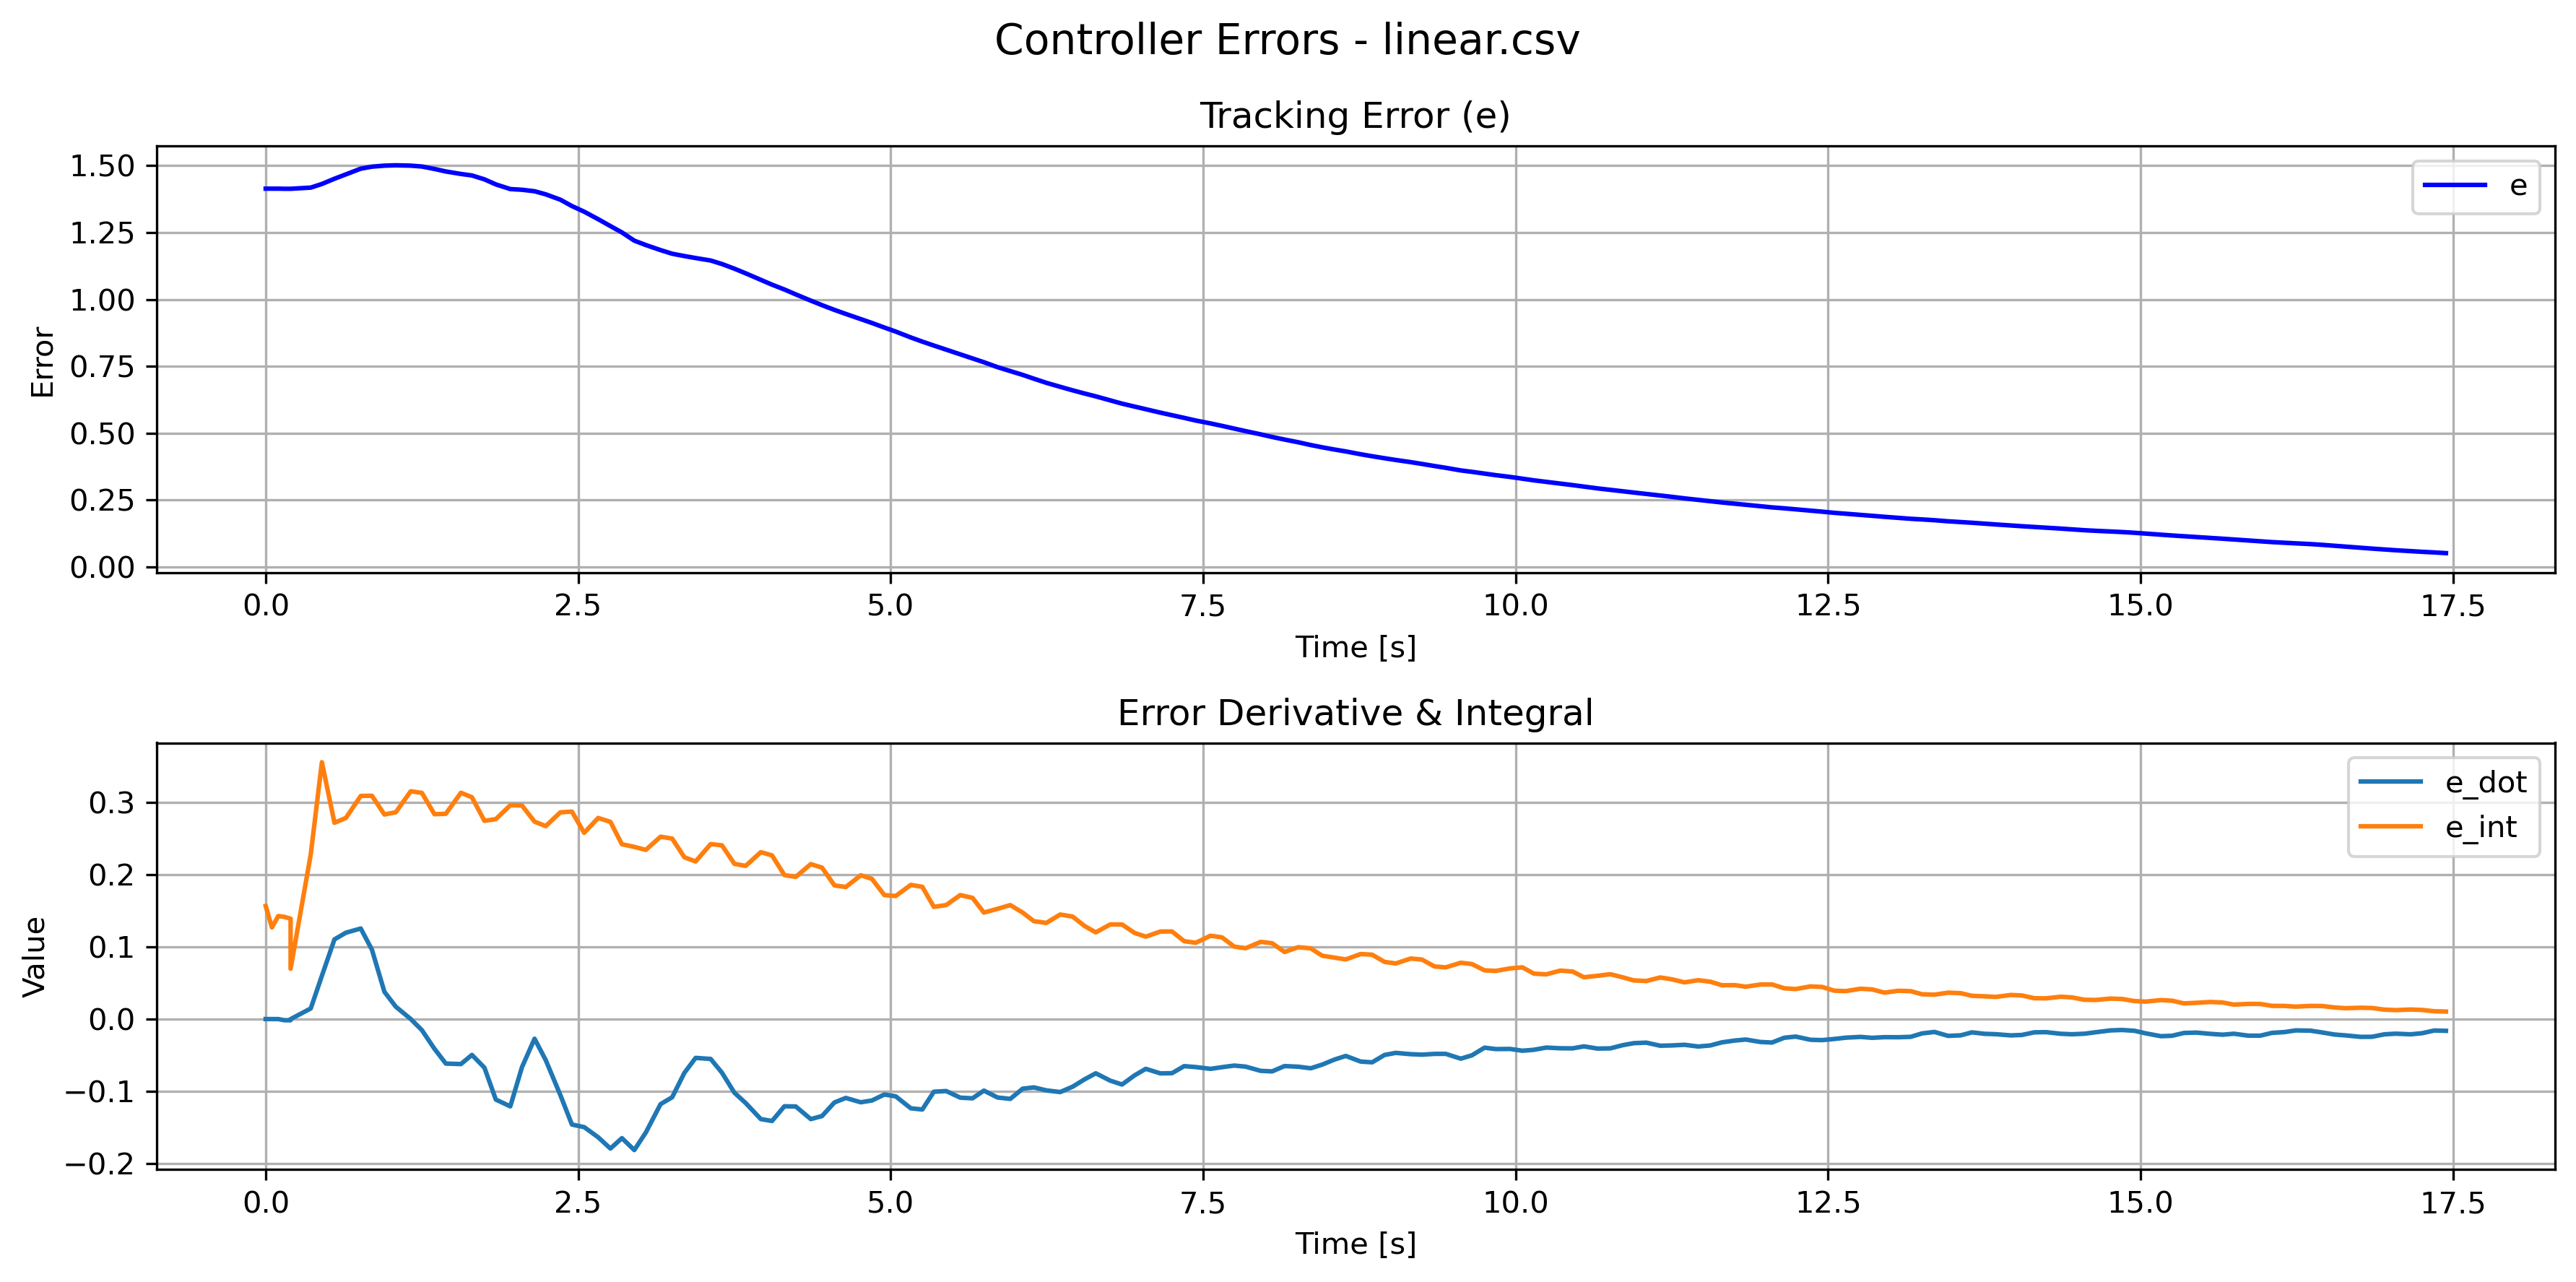

The table this chart was drawn from, first rows:
e, e_dot, e_int, stamp, 
1.414, -2.9618278296617007e-06, 0.1269, 1794435596229118311, 
1.414, -9.398218718074483e-06, 0.1398, 1794435596279517452, 
1.414, -1.1007880316160623e-05, 0.1418, 1794435596329352194, 
1.414, -0.0008896, 0.1552, 1794435596389242756, 
1.414, -0.0005362, 0.1554, 1794435596439241556, 
1.414, 0.0003471, 0.0707, 1794435596439241556, 
1.418, 0.01329, 0.1979, 1794435596579085693, 
1.434, 0.06605, 0.3354, 1794435596675114261, 
1.452, 0.1142, 0.28, 1794435596774235033, 
1.472, 0.1258, 0.304, 1794435596884371245, 
1.484, 0.1042, 0.3088, 1794435596984434826, 
1.489, 0.05704, 0.2821, 1794435597074799660, 
1.492, 0.02683, 0.3055, 1794435597189770884, 
1.492, 0.01244, 0.3196, 1794435597289180408, 
1.491, -0.002999, 0.283, 1794435597379485488, 
1.488, -0.0165, 0.2831, 1794435597479163851, 
1.479, -0.0379, 0.3116, 1794435597589223964, 
1.464, -0.0793, 0.3103, 1794435597689288765, 
1.449, -0.1018, 0.278, 1794435597779096598, 
1.431, -0.1093, 0.2749, 1794435597879159793, 
1.415, -0.1122, 0.2814, 1794435597975633655, 
1.399, -0.107, 0.2985, 1794435598090141493, 
1.379, -0.122, 0.2843, 1794435598179079098, 
1.353, -0.1529, 0.2603, 1794435598279178856, 
1.323, -0.1838, 0.2843, 1794435598389424245, 
1.299, -0.1784, 0.2756, 1794435598487141443, 
1.28, -0.1458, 0.2468, 1794435598579140695, 
1.26, -0.1308, 0.2458, 1794435598679177057, 
1.235, -0.15, 0.2644, 1794435598789277733, 
1.217, -0.1424, 0.2561, 1794435598886151313, 
1.199, -0.1201, 0.2322, 1794435598980103851, 
1.173, -0.1469, 0.2334, 1794435599081212787, 
1.151, -0.1579, 0.2342, 1794435599179553387, 
1.125, -0.1629, 0.2391, 1794435599289171985, 
1.107, -0.1485, 0.225, 1794435599379100070, 
1.085, -0.1329, 0.21, 1794435599479144077, 
1.06, -0.1544, 0.2171, 1794435599579390470, 
1.031, -0.1777, 0.2228, 1794435599689553985, 
1.01, -0.1678, 0.2065, 1794435599779154512, 
0.9885, -0.1429, 0.1915, 1794435599879172143, 
0.9658, -0.1474, 0.1975, 1794435599978996164, 
0.9407, -0.1594, 0.2027, 1794435600089183192, 
0.9221, -0.1458, 0.1887, 1794435600179172891, 
0.9046, -0.1202, 0.1752, 1794435600279158420, 
0.8842, -0.1262, 0.1898, 1794435600389166847, 
0.8674, -0.1241, 0.186, 1794435600489180633, 
0.8521, -0.1071, 0.1658, 1794435600580185025, 
0.8347, -0.1089, 0.1618, 1794435600679177364, 
0.8167, -0.1178, 0.1662, 1794435600779356517, 
0.8003, -0.1148, 0.1716, 1794435600889167511, 
0.7864, -0.1013, 0.1609, 1794435600980156598, 
0.7702, -0.1001, 0.1494, 1794435601079368287, 
0.7554, -0.1032, 0.1535, 1794435601179292850, 
0.7395, -0.1025, 0.1584, 1794435601289176286, 
0.7272, -0.09408, 0.1511, 1794435601383342795, 
0.7162, -0.07762, 0.1356, 1794435601475518004, 
0.7031, -0.08024, 0.1375, 1794435601575482724, 
0.6876, -0.09526, 0.1469, 1794435601684754460, 
0.6746, -0.09511, 0.1437, 1794435601784236741, 
0.6628, -0.08259, 0.1313, 1794435601879263668, 
... 109 more rows
